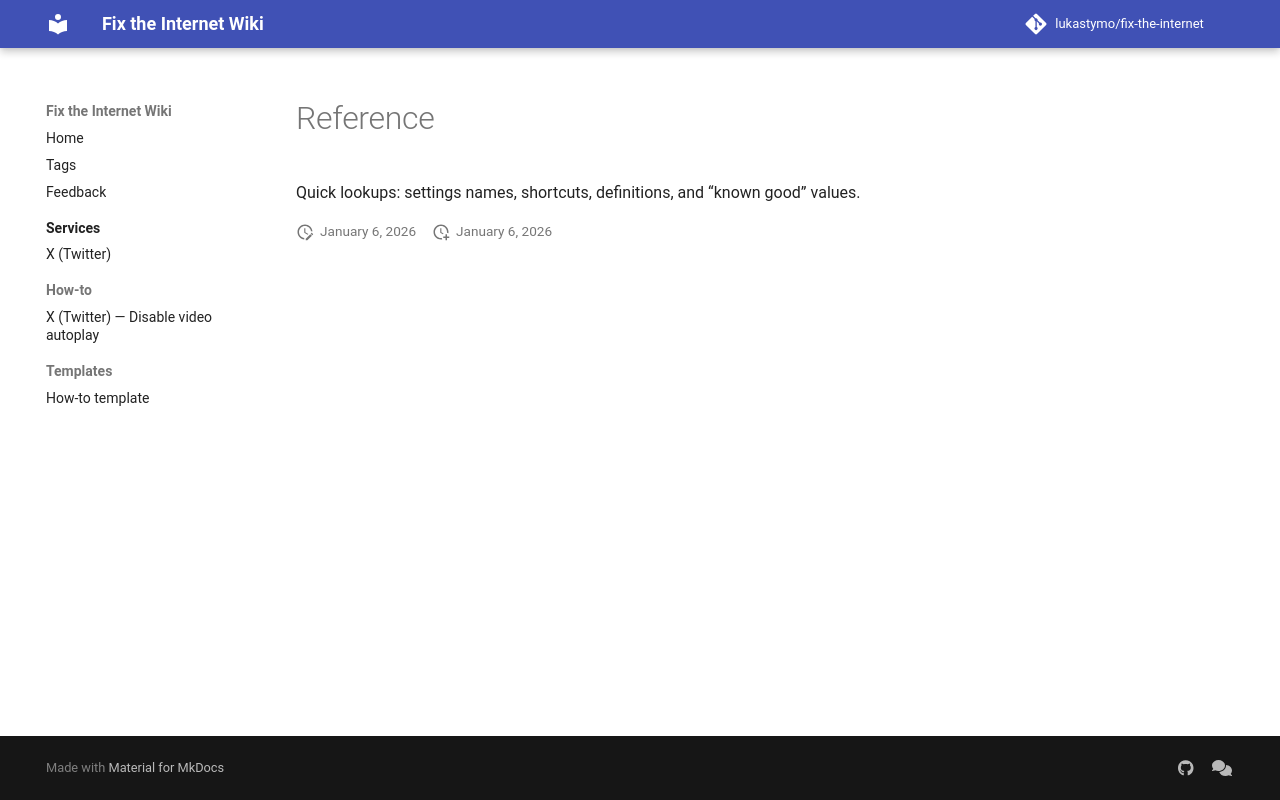

repository: lukastymo/fix-the-internet · page: reference/index.html · generator: mkdocs

# Reference

Quick lookups: settings names, shortcuts, definitions, and “known good” values.
